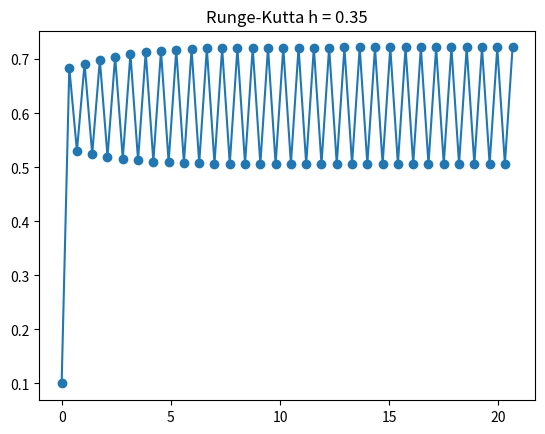

The matplotlib source for this figure:
# Uses Runge-Kutta Method to approximate and plot the value of p

import matplotlib.pyplot as plt
import numpy as np

def f(x, y):
    return 10*y*(1-y)

x = [0]*60
y = [0]*60

x[0] = 0
y[0] = 0.1
h = 0.35

for i in range(1, 60):
    k1 = h*f(x[i-1], y[i-1])
    k2 = h*f(x[i-1] + h/2, y[i-1] + k1/2)
    k3 = h*f(x[i-1] + h/2, y[i-1] + k2/2)
    k4 = h*f(x[i-1] + h, y[i-1] + k3)

    x[i] = x[i-1] + h
    y[i] = y[i-1] + 1/6 * (k1 + 2*k2 + 2*k3 + k4)

x_np = np.array(x)
y_np = np.array(y)
plt.scatter(x_np, y_np)
plt.plot(x_np, y_np)

plt.title("Runge-Kutta h = " + str(h))
plt.show()

print(y)